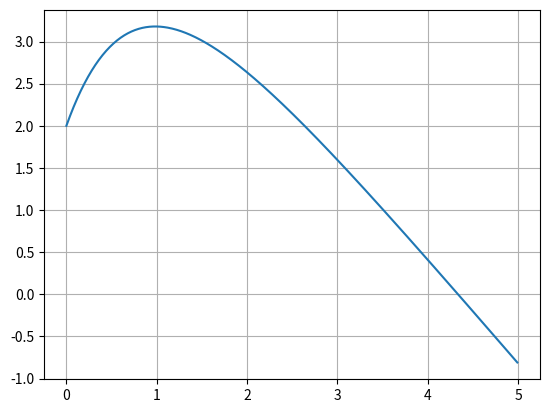

Recreate this plot in Python.
from math import exp

a = 0
b = 5
h = 0.01
x = 0
y = 2
yp = 3

def f(x, y, yp):
 return -4/3*yp + 1/3*(exp(-x) - 5)

def rk4_iter(f, h, x, y, yp):
 m, k = [0]*4, [0]*4
 m[0] = yp
 k[0] = f(x, y, yp)
 for i in list(range(3)):
  m[i+1] = yp + 1/2*h*k[i]
  k[i+1] = f(x + 1/2*h, y + 1/2*h*m[i], yp + 1/2*h*k[i])
 return y + h/6*(m[0] + 2*m[1] + 2*m[2] + m[3]), yp + h/6*(k[0] + 2*k[1] + 2*k[2] + k[3])

def rk4_second_order_solve(f, a, b, h, x, y, yp):
 total_pts = int((b-a)/h + 1)
 X, Y, YP = [0]*(total_pts - 1), [0]*(total_pts - 1), [0]*(total_pts - 1)
 X[0] = x
 Y[0] = y
 YP[0] = yp
 for i in list(range(total_pts - 2)):
  X[i + 1] = X[i] + h
  Y[i + 1], YP[i + 1] = rk4_iter(f, h, X[i], Y[i], YP[i])
 return X, Y, YP

x, y, yp = rk4_second_order_solve(f, a, b, h, x, y, yp)

import matplotlib.pyplot as plt

plt.plot(x, y)
plt.grid(True)
plt.show()
